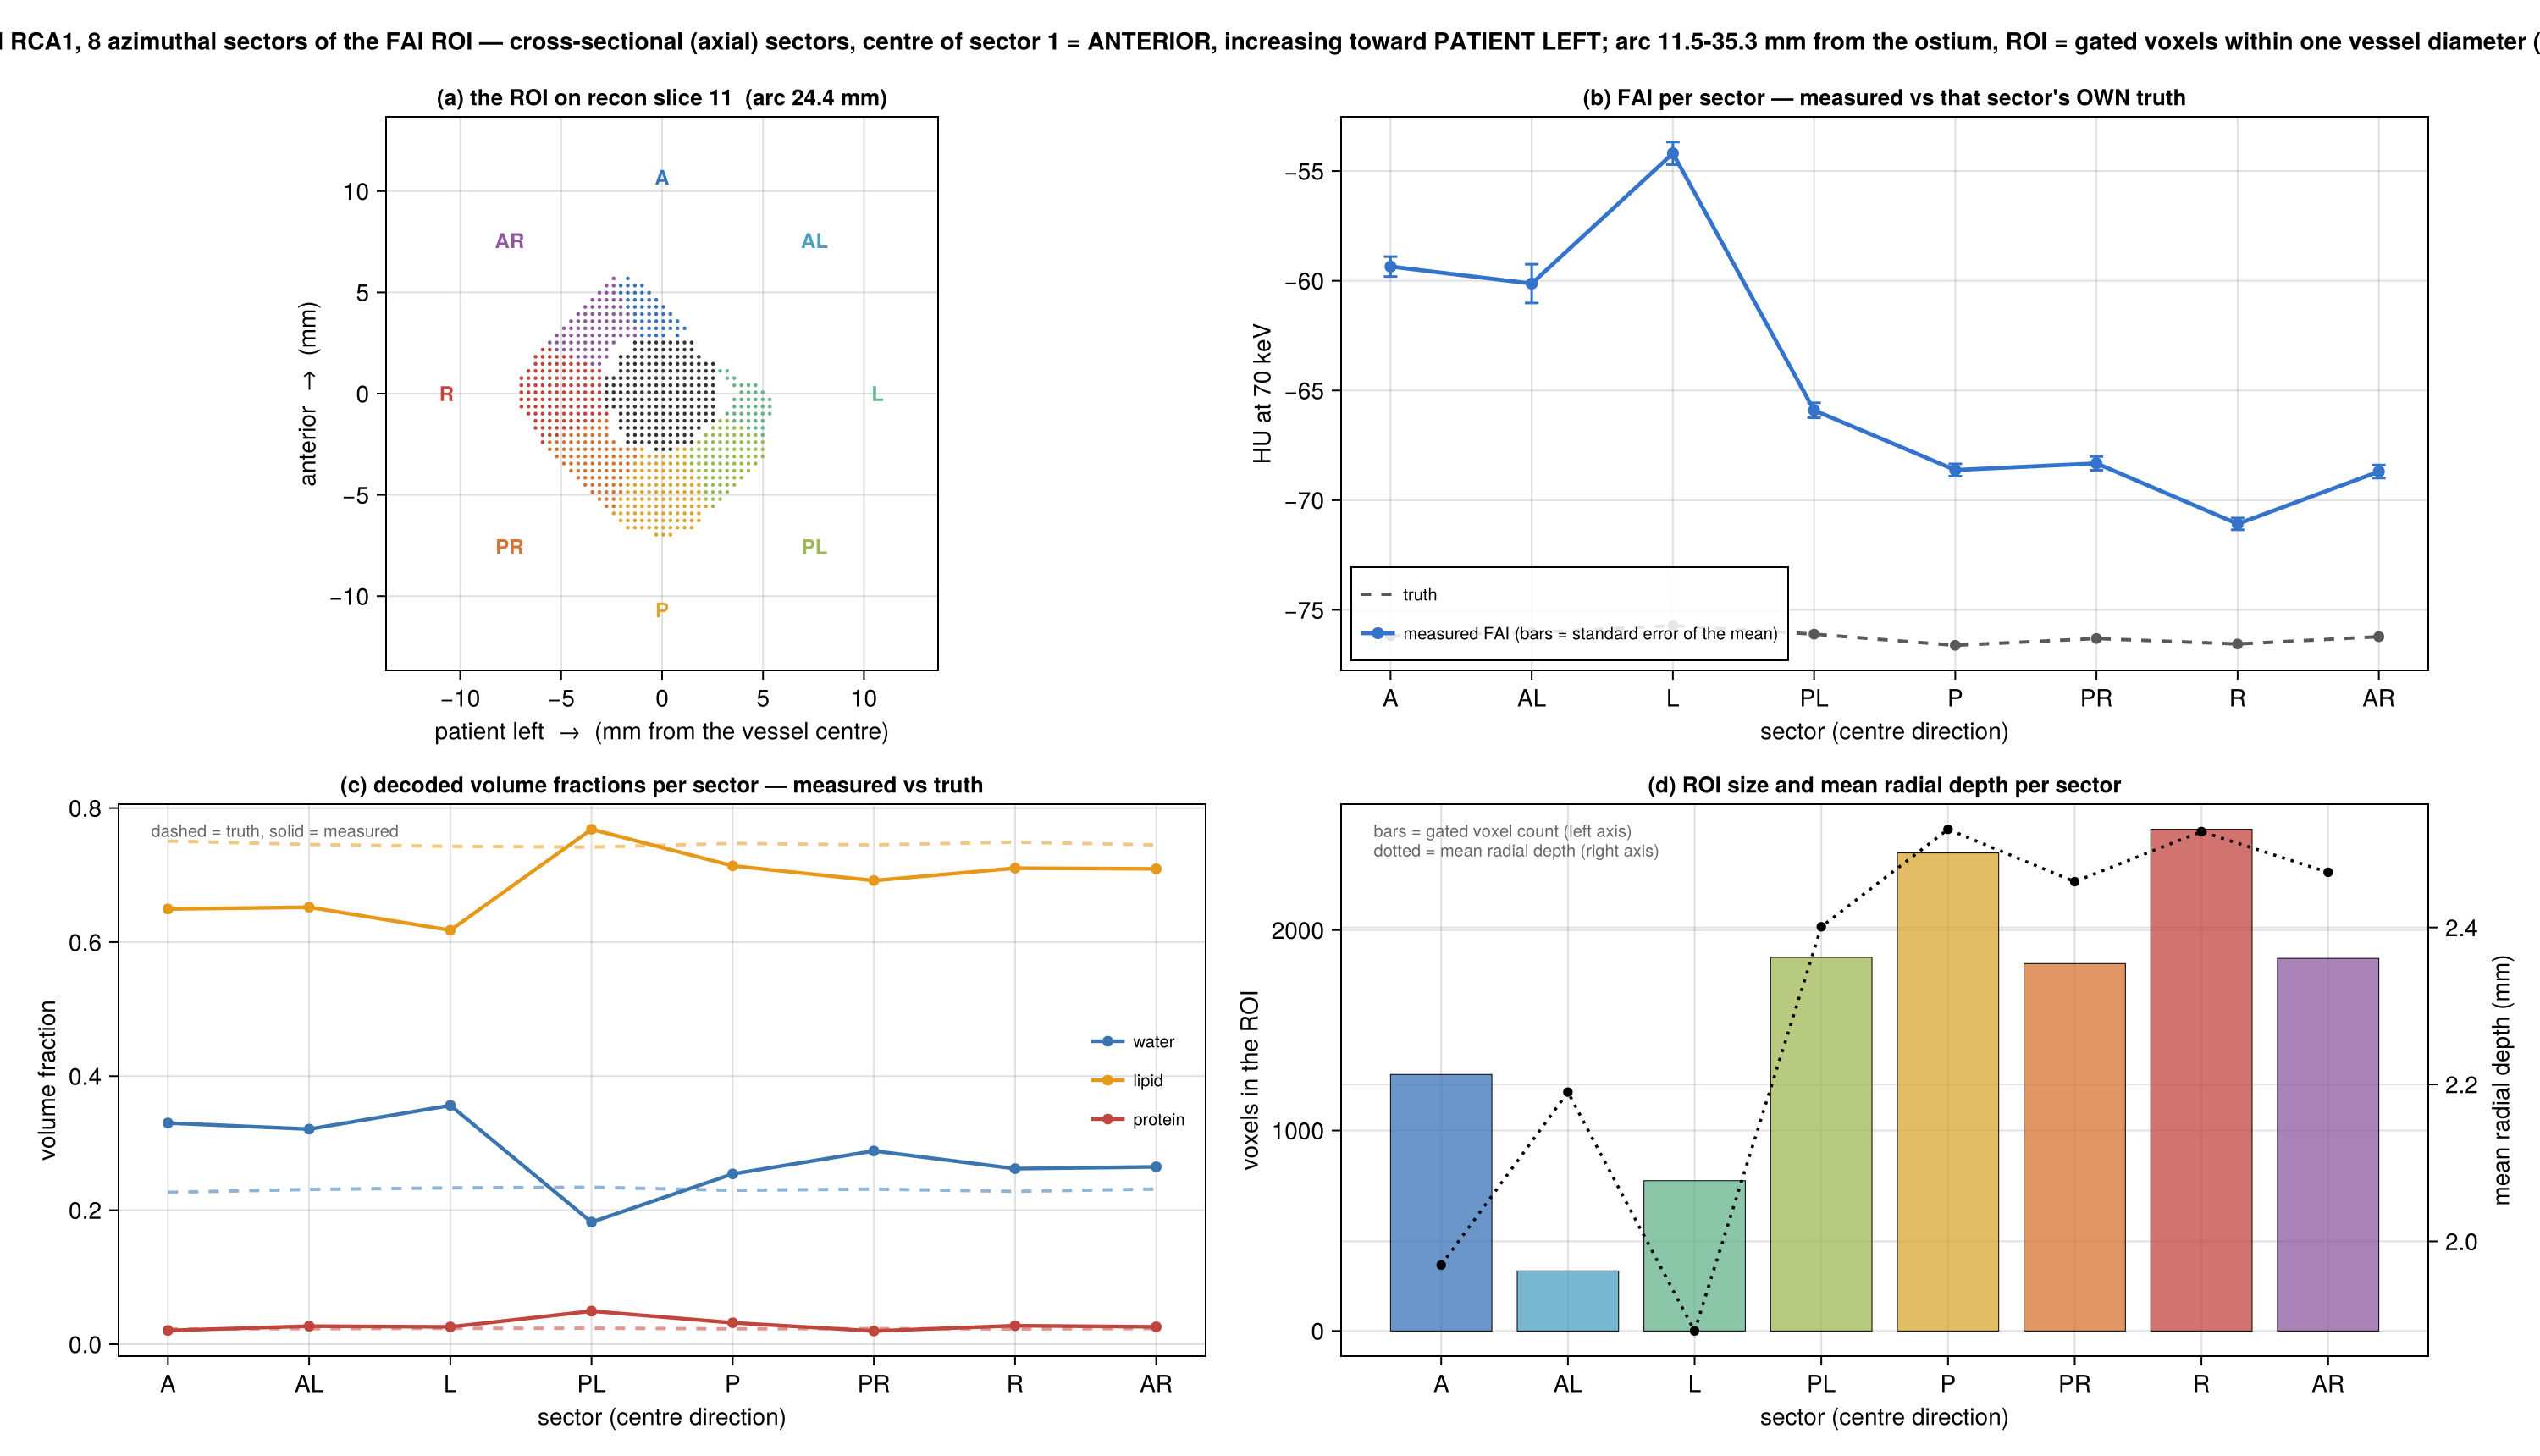

Data behind this chart, as committed beside it:
# 8 azimuthal sectors, sector 1 centred on ANTERIOR increasing …
sector, direction, n_gate, n_pv, fai_HU, fai_standard_error_of_the_mean, truth_HU, ms_water, ms_lipid, ms_protein, gt_water, gt_lipid, gt_protein, mean_radial_distance_mm
1, A, 1280, 112, -59.35, 0.4534, -76.18, 0.3301, 0.6494, 0.02046, 0.2267, 0.7509, 0.02245, 1.97
2, AL, 300, 47, -60.13, 0.8825, -76.03, 0.321, 0.6521, 0.02693, 0.231, 0.7458, 0.02322, 2.19
3, L, 750, 66, -54.19, 0.5161, -75.71, 0.3564, 0.6178, 0.02584, 0.2333, 0.743, 0.02366, 1.886
4, PL, 1864, 168, -65.9, 0.341, -76.1, 0.1822, 0.7684, 0.04937, 0.2343, 0.7418, 0.02388, 2.401
5, P, 2385, 59, -68.62, 0.2799, -76.61, 0.2542, 0.7138, 0.03201, 0.2297, 0.7474, 0.02297, 2.525
6, PR, 1833, 175, -68.32, 0.3126, -76.3, 0.2884, 0.6919, 0.01971, 0.2315, 0.7452, 0.0233, 2.458
7, R, 2503, 603, -71.08, 0.2679, -76.55, 0.262, 0.7104, 0.02763, 0.2282, 0.7491, 0.02271, 2.522
8, AR, 1859, 281, -68.69, 0.2987, -76.22, 0.2647, 0.7094, 0.02593, 0.2316, 0.7451, 0.02332, 2.47
